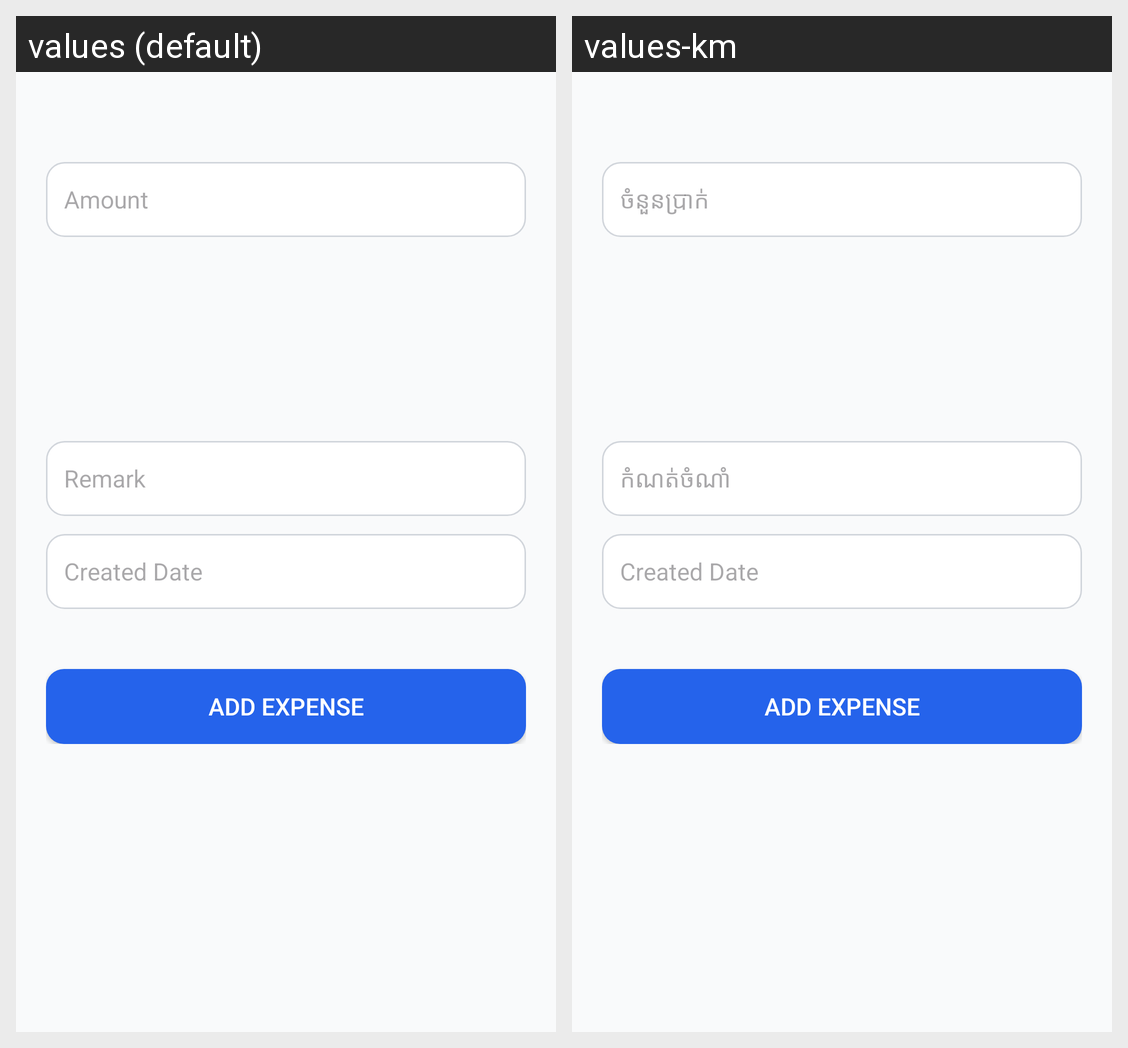

Locale-by-locale string values for the Android screen shown in this grid:
Android screen res/layout/activity_add_expense.xml rendered under 2 locales, left to right: values (default), values-km. Device: Nexus 5 (rendered at 1080×1920; each locale shown at half size, 540×960, under a caption strip naming it); theme Theme.Todo.
Strings drawn on this screen, with the default value and each locale's value (text and hints the layout hard-codes, and strings that could not be matched under every locale, appear in the picture but are not listed):

hint_amount
  values: Amount
  values-km: ចំនួនប្រាក់

hint_remark
  values: Remark
  values-km: កំណត់ចំណាំ

hint_created_date
  values: Created Date
  values-km: Created Date  [not translated; the default value is used]

btn_add_expenses
  values: Add Expense
  values-km: Add Expense  [not translated; the default value is used]
